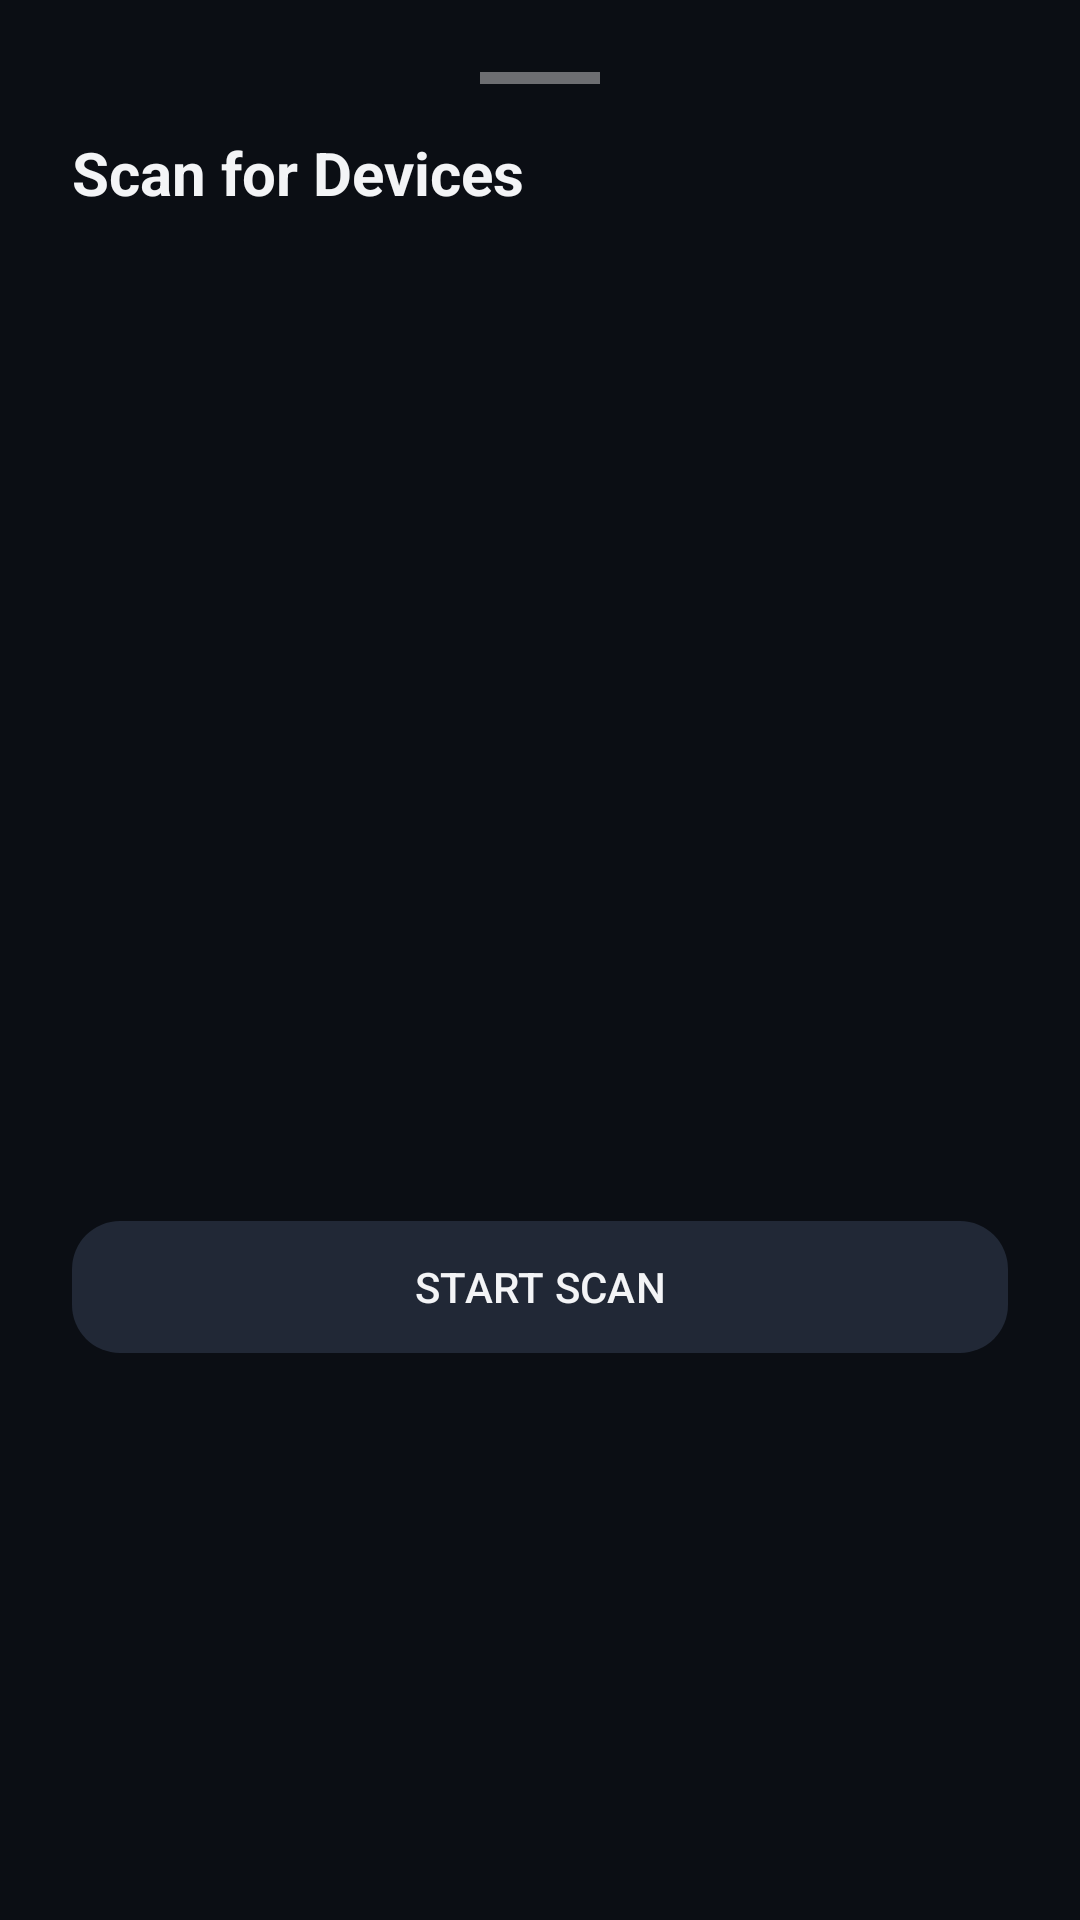

Reconstruct the res/layout file that produces this screen, plus the resources it refers to.
<!-- AndroidManifest.xml: application theme Theme.MyApplication -->
<!-- res/layout/layout_find_devices_sheet.xml -->
<?xml version="1.0" encoding="utf-8"?>
<LinearLayout xmlns:android="http://schemas.android.com/apk/res/android"
    xmlns:app="http://schemas.android.com/apk/res-auto"
    android:layout_width="match_parent"
    android:layout_height="wrap_content"
    android:orientation="vertical"
    android:padding="24dp"
    android:background="@color/background_dark">

    <View
        android:layout_width="40dp"
        android:layout_height="4dp"
        android:layout_gravity="center"
        android:background="#66FFFFFF"
        android:layout_marginBottom="16dp"/>

    <RelativeLayout
        android:layout_width="match_parent"
        android:layout_height="wrap_content"
        android:layout_marginBottom="16dp">

        <TextView
            android:layout_width="wrap_content"
            android:layout_height="wrap_content"
            android:text="Scan for Devices"
            android:textColor="@color/text_primary"
            android:textSize="20sp"
            android:textStyle="bold"
            android:layout_alignParentStart="true"
            android:layout_centerVertical="true"/>

        <ProgressBar
            android:id="@+id/scanProgress"
            style="?android:attr/progressBarStyleSmall"
            android:layout_width="24dp"
            android:layout_height="24dp"
            android:layout_alignParentEnd="true"
            android:layout_centerVertical="true"
            android:indeterminateTint="@color/text_primary"
            android:visibility="gone" />
    </RelativeLayout>

    <androidx.recyclerview.widget.RecyclerView
        android:id="@+id/rvDevices"
        android:layout_width="match_parent"
        android:layout_height="300dp"
        android:layout_marginBottom="16dp"/>

    <com.google.android.material.button.MaterialButton
        android:id="@+id/btnScan"
        style="@style/Widget.Material3.Button"
        android:layout_width="match_parent"
        android:layout_height="52dp"
        android:text="START SCAN"
        app:backgroundTint="@color/surface_variant_dark"
        android:textColor="@color/text_primary"
        app:cornerRadius="16dp" />

</LinearLayout>
<!-- resources referenced by this layout -->
<resources>
  <color name="background_dark">#0B0E14</color>
  <color name="surface_variant_dark">#212836</color>
  <color name="text_primary">#F3F4F6</color>
  <style name="Theme.MyApplication" parent="Theme.Material3.DayNight.NoActionBar">
          
          <item name="colorPrimary">@color/primary_neon</item>
          <item name="colorOnPrimary">@color/text_primary</item>
          <item name="colorPrimaryContainer">@color/primary_container</item>
  
          
          <item name="android:windowBackground">@color/background_dark</item>
          <item name="colorSurface">@color/surface_dark</item>
          <item name="colorSurfaceVariant">@color/surface_variant_dark</item>
  
          
          <item name="colorOnBackground">@color/text_primary</item>
          <item name="colorOnSurface">@color/text_primary</item>
          <item name="colorOnSurfaceVariant">@color/text_secondary</item>
  
          
          <item name="android:statusBarColor">@color/background_dark</item>
          <item name="android:windowLightStatusBar">false</item>
  
          
          <item name="cardViewStyle">@style/Widget.Material3.CardView.Filled</item>
      </style>
  <color name="primary_neon">#4E72FF</color>
  <color name="primary_container">#1A2342</color>
  <color name="surface_dark">#161B26</color>
  <color name="text_secondary">#9CA3AF</color>
</resources>
